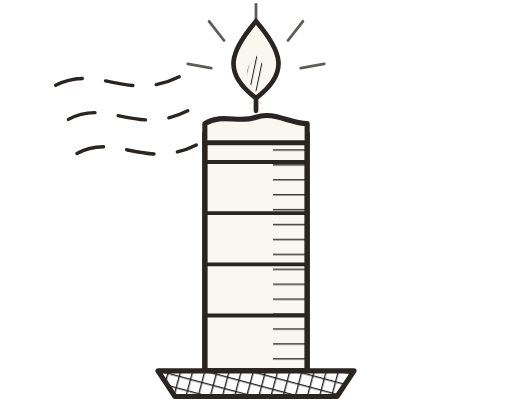
t = 0.00 s
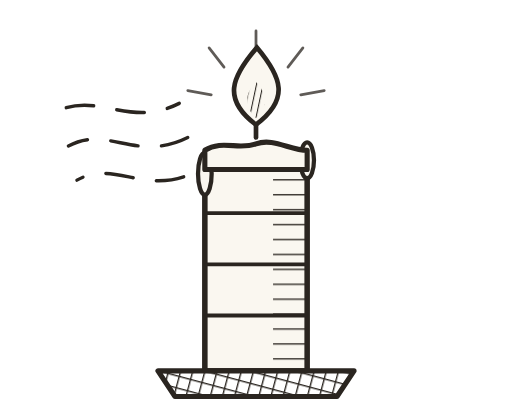
t = 1.67 s
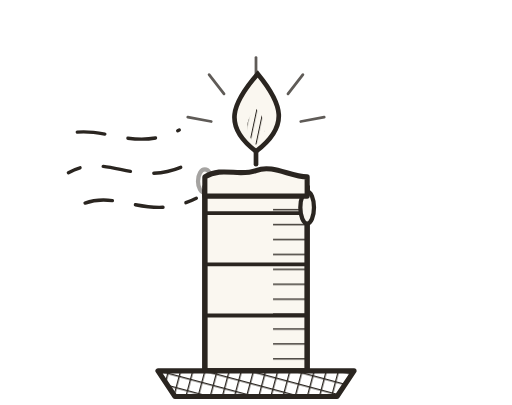
t = 3.33 s
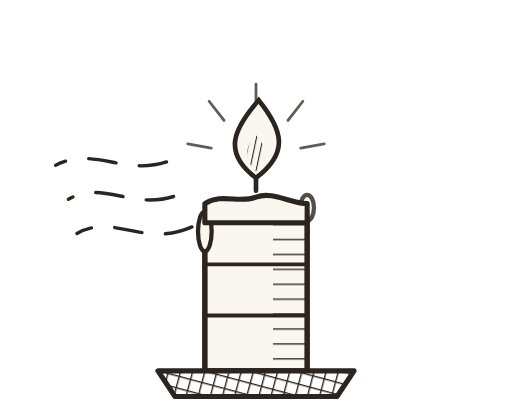
t = 5.00 s
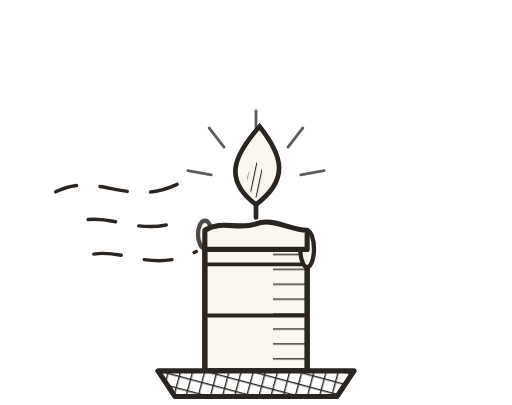
t = 6.67 s
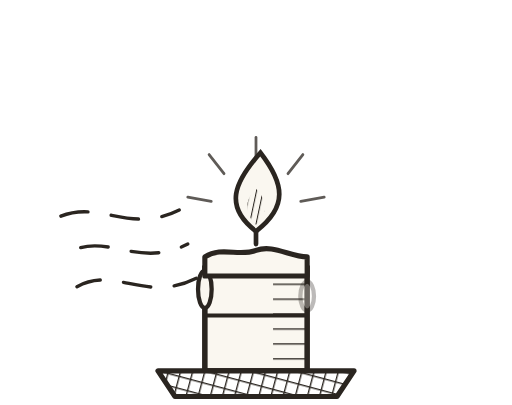
t = 8.33 s

The animated SVG that drew these frames (rendered in a browser with its animation timeline set to each time). Animation: 13 SMIL elements (animate=12,animateTransform=1); frames cover the first 8.33 s, repeats indefinitely.

<svg width="240" height="190" viewBox="0 0 240 190" xmlns="http://www.w3.org/2000/svg">
<defs>
  <pattern id="eg-c-h" width="7" height="7" patternUnits="userSpaceOnUse" patternTransform="rotate(90)">
    <line x1="0" y1="0" x2="0" y2="7" stroke="#2A2520" stroke-width="1.4"/>
  </pattern>
  <pattern id="eg-c-f" width="3" height="3" patternUnits="userSpaceOnUse" patternTransform="rotate(12)">
    <line x1="0" y1="0" x2="0" y2="3" stroke="#2A2520" stroke-width="1"/>
  </pattern>
  <pattern id="eg-c-x" width="5.5" height="5.5" patternUnits="userSpaceOnUse" patternTransform="rotate(15)">
    <line x1="0" y1="0" x2="0" y2="5.5" stroke="#2A2520" stroke-width="1.3"/>
    <line x1="0" y1="0" x2="5.5" y2="0" stroke="#2A2520" stroke-width="1.3"/>
  </pattern>
  <clipPath id="eg-c-burn">
    <rect x="90" y="52" width="60" height="122">
      <animate attributeName="y" values="62;152" dur="12s" repeatCount="indefinite"/>
      <animate attributeName="height" values="112;22" dur="12s" repeatCount="indefinite"/>
    </rect>
  </clipPath>
</defs>
<g clip-path="url(#eg-c-burn)">
  <rect x="96" y="52" width="48" height="122" fill="#FAF7F0" stroke="#2A2520" stroke-width="2.6"/>
  <rect x="128" y="53" width="15" height="120" fill="url(#eg-c-h)" stroke="none" opacity="0.9"/>
  <g stroke="#2A2520" stroke-width="1.8">
    <line x1="96" y1="76" x2="144" y2="76"/>
    <line x1="96" y1="100" x2="144" y2="100"/>
    <line x1="96" y1="124" x2="144" y2="124"/>
    <line x1="96" y1="148" x2="144" y2="148"/>
  </g>
</g>
<g>
  <animateTransform attributeName="transform" type="translate" values="0 0;0 90" dur="12s" repeatCount="indefinite"/>
  <g stroke="#2A2520" stroke-width="1.6" fill="none" stroke-linecap="round" stroke-dasharray="13 11">
    <path d="M26 40 C46 30 60 48 84 36"><animate attributeName="stroke-dashoffset" values="48;0" dur="1.5s" repeatCount="indefinite"/></path>
    <path d="M32 56 C50 46 64 64 88 52"><animate attributeName="stroke-dashoffset" values="48;0" dur="1.8s" repeatCount="indefinite"/></path>
    <path d="M36 72 C54 62 68 80 92 68"><animate attributeName="stroke-dashoffset" values="48;0" dur="2.1s" repeatCount="indefinite"/></path>
  </g>
  <ellipse cx="96" cy="60" rx="3.2" ry="4.5" fill="#FAF7F0" stroke="#2A2520" stroke-width="2">
    <animate attributeName="cy" values="60;60;82" keyTimes="0;0.22;1" dur="3.1s" repeatCount="indefinite"/>
    <animate attributeName="ry" values="4.5;10.5;6.5" keyTimes="0;0.45;1" dur="3.1s" repeatCount="indefinite"/>
    <animate attributeName="opacity" values="0;1;1;0" keyTimes="0;0.18;0.82;1" dur="3.1s" repeatCount="indefinite"/>
  </ellipse>
  <ellipse cx="144" cy="60" rx="3.2" ry="4.5" fill="#FAF7F0" stroke="#2A2520" stroke-width="2">
    <animate attributeName="cy" values="60;60;78" keyTimes="0;0.28;1" dur="4.3s" repeatCount="indefinite"/>
    <animate attributeName="ry" values="4.5;9;6.5" keyTimes="0;0.45;1" dur="4.3s" repeatCount="indefinite"/>
    <animate attributeName="opacity" values="0;1;1;0" keyTimes="0;0.2;0.8;1" dur="4.3s" repeatCount="indefinite"/>
  </ellipse>
  <path d="M96 58 C104 53 112 58 120 55 C128 52 136 58 144 58 L144 67 L96 67 Z" fill="#FAF7F0" stroke="#2A2520" stroke-width="2.4" stroke-linejoin="round"/>
  <line x1="120" y1="52" x2="120" y2="44" stroke="#2A2520" stroke-width="2.2" stroke-linecap="round"/>
  <g stroke="#2A2520" stroke-width="1.3" stroke-linecap="round" opacity="0.75">
    <line x1="120" y1="2" x2="120" y2="12"/><line x1="98" y1="10" x2="105" y2="19"/>
    <line x1="142" y1="10" x2="135" y2="19"/><line x1="88" y1="30" x2="99" y2="32"/>
    <line x1="152" y1="30" x2="141" y2="32"/>
  </g>
  <path d="M120 10 C132 24 136 34 120 46 C104 34 108 24 120 10 Z" fill="#FAF7F0" stroke="#2A2520" stroke-width="2.2">
    <animate attributeName="d" values="M120 10 C132 24 136 34 120 46 C104 34 108 24 120 10 Z;M125 8 C135 23 134 35 120 46 C106 35 112 22 125 8 Z;M120 10 C132 24 136 34 120 46 C104 34 108 24 120 10 Z" dur="1.6s" repeatCount="indefinite"/>
  </path>
  <path d="M120 26 C125 31 126 37 120 43 C114 37 115 31 120 26 Z" fill="url(#eg-c-f)" stroke="none"/>
</g>
<path d="M74 174 L166 174 L158 186 L82 186 Z" fill="url(#eg-c-x)" stroke="#2A2520" stroke-width="2.4" stroke-linejoin="round"/>
</svg>
